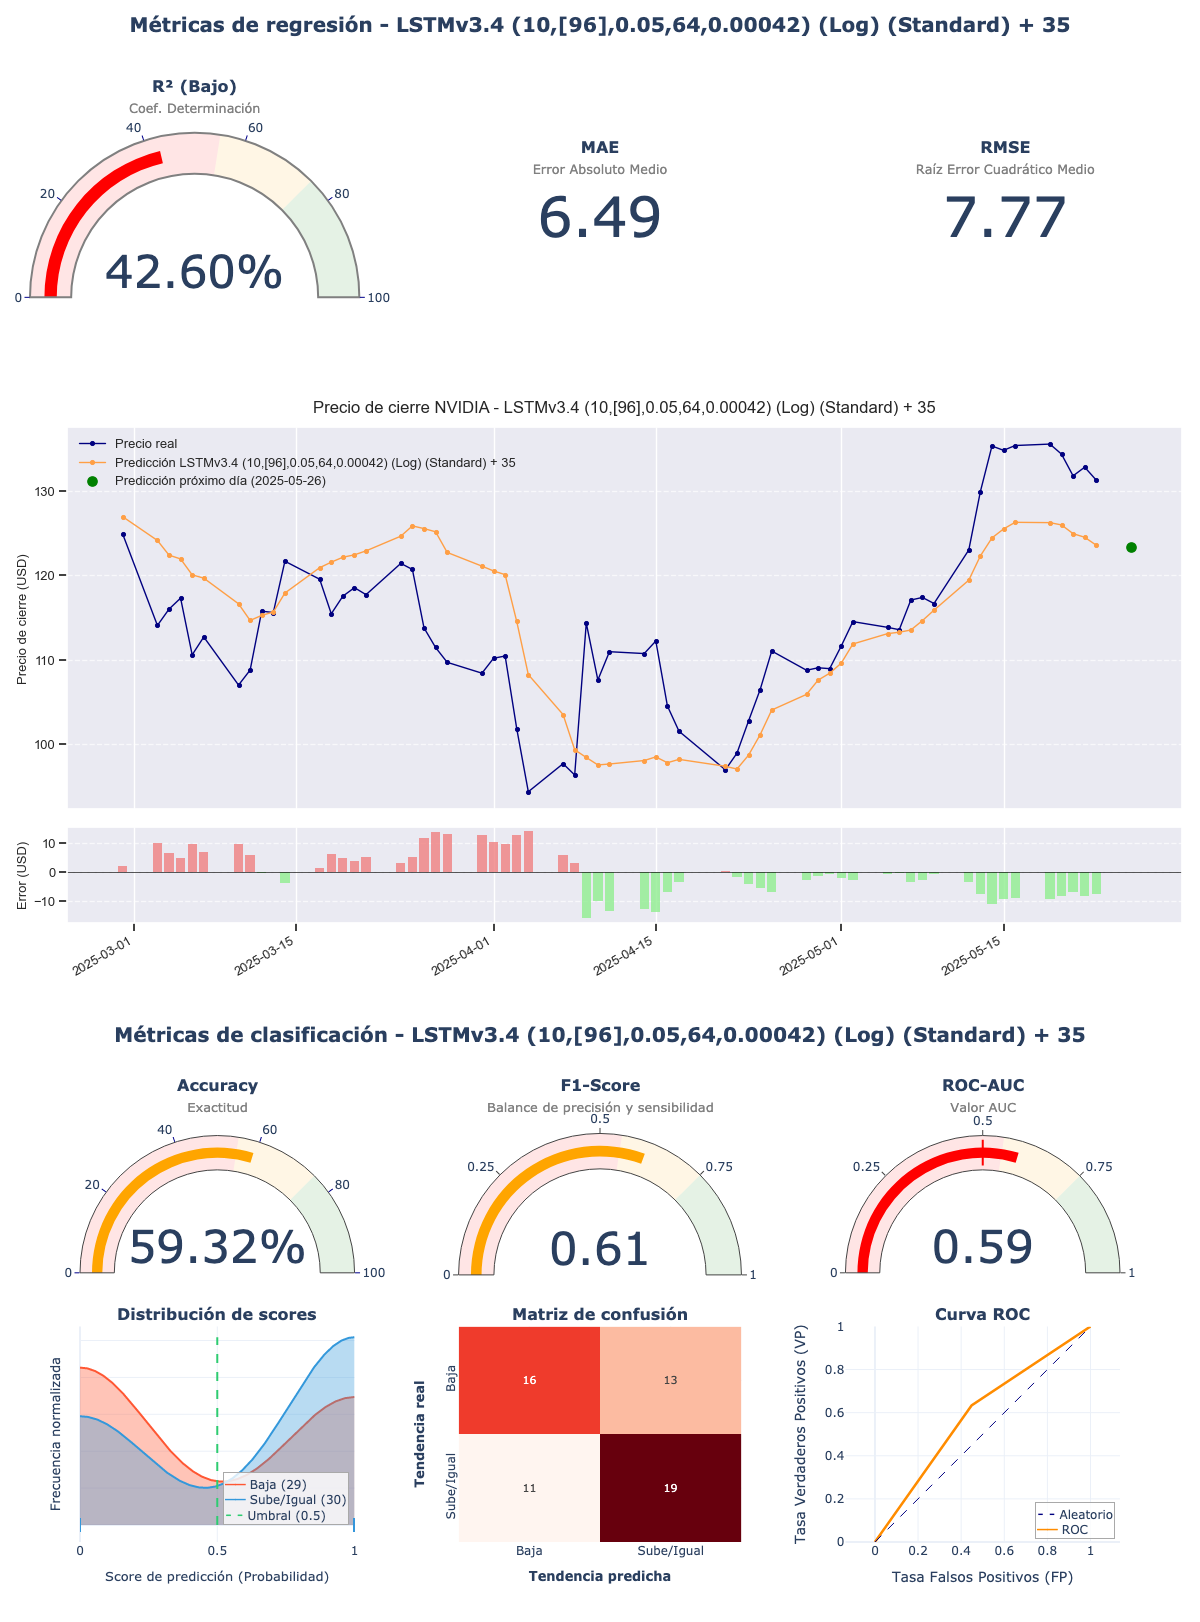

The table this chart was drawn from, first rows:
model_title; model_hash; r2; mae; rmse; accuracy; f1_score; roc_auc; irb_regr; irb_clas; irb_total
LSTMv3.4 (10,[96],0.05,64,0.00042) (Log)…; 9bc523cc; 0,426; 6,4898; 7,7705; 0,5932; 0,6129; 0,5925; 0,5401; 1,1412; 0,8707
